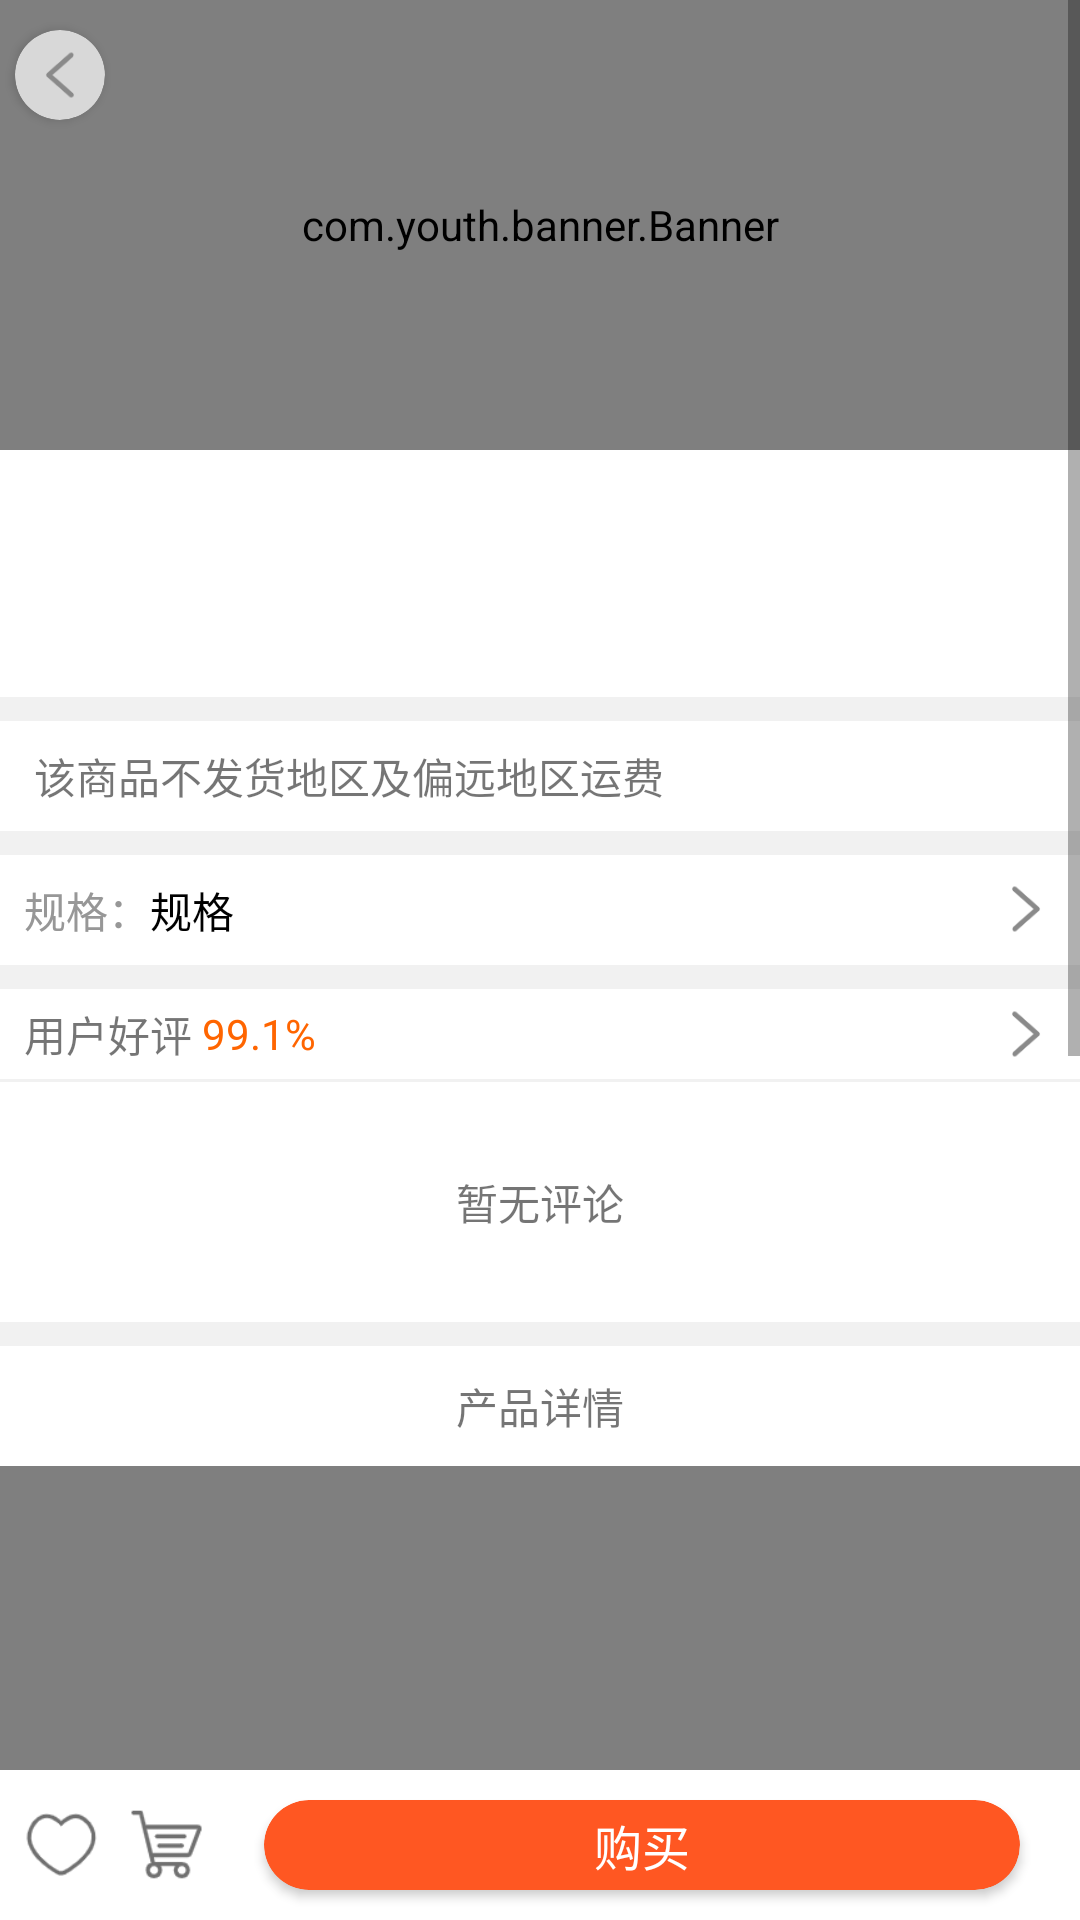

Here is an Android app screen rendered from its layout file. Give the layout XML and the strings, colors and styles it references.
<!-- AndroidManifest.xml: activity theme Theme.MyShop.NoActionBar -->
<!-- res/layout/activity_good_detail.xml -->
<?xml version="1.0" encoding="utf-8"?>
<androidx.constraintlayout.widget.ConstraintLayout xmlns:android="http://schemas.android.com/apk/res/android"
    xmlns:app="http://schemas.android.com/apk/res-auto"
    xmlns:tools="http://schemas.android.com/tools"
    android:layout_width="match_parent"
    android:layout_height="match_parent"
    tools:context=".activity.GoodDetailActivity">

    <LinearLayout
        android:background="@color/bck_color"
        android:layout_width="match_parent"
        android:layout_height="match_parent"
        android:orientation="vertical"
        >
        <ScrollView
            android:layout_width="match_parent"
            android:layout_weight="1"
            android:layout_height="0dp">
            <LinearLayout
                android:layout_width="match_parent"
                android:layout_height="match_parent"
                android:orientation="vertical">
                <com.youth.banner.Banner
                    android:id="@+id/banner"
                    android:layout_width="match_parent"
                    android:layout_height="150dp"/>
                <LinearLayout
                    android:paddingTop="10dp"
                    android:paddingLeft="10dp"
                    android:paddingRight="10dp"
                    android:paddingBottom="10dp"
                    android:background="@color/white"
                    android:layout_width="match_parent"
                    android:layout_height="wrap_content"
                    android:orientation="vertical"
                    >
                    <LinearLayout
                        android:orientation="horizontal"
                        android:layout_width="match_parent"
                        android:layout_height="wrap_content">

                        <TextView
                            android:textColor="#FF5722"
                            android:id="@+id/good_sale_price"
                            android:layout_width="wrap_content"
                            android:layout_height="wrap_content"/>
                        <TextView
                            android:layout_marginLeft="8dp"
                            android:textColor="@color/gray"
                            android:id="@+id/good_price"
                            android:layout_width="wrap_content"
                            android:layout_height="wrap_content"/>
                    </LinearLayout>

                    <TextView
                        android:id="@+id/good_name"
                        android:textColor="@color/black"
                        android:layout_width="match_parent"
                        android:layout_height="wrap_content"/>

                    <LinearLayout
                        android:layout_marginTop="8dp"
                        android:layout_width="match_parent"
                        android:layout_height="wrap_content"
                        android:orientation="horizontal">
                        <TextView
                            android:textColor="@color/gray"
                            android:textSize="12sp"
                            android:layout_weight="1"
                            android:id="@+id/good_count"
                            android:layout_width="0dp"
                            android:layout_height="wrap_content"/>
                        <TextView
                            android:textSize="12sp"
                            android:textColor="@color/gray"
                            android:textAlignment="textEnd"
                            android:layout_weight="1"
                            android:id="@+id/good_preview"
                            android:layout_width="0dp"
                            android:layout_height="wrap_content"/>

                    </LinearLayout>
                </LinearLayout>

                <TextView
                    android:padding="8dp"
                    android:text=" 该商品不发货地区及偏远地区运费 "
                    android:background="@color/white"
                    android:layout_marginTop="8dp"
                    android:layout_width="match_parent"
                    android:layout_height="wrap_content"/>

                <LinearLayout
                    android:layout_marginTop="8dp"
                    android:background="@color/white"
                    android:padding="8dp"
                    android:layout_width="match_parent"
                    android:layout_height="wrap_content"
                    android:orientation="horizontal">
                    <LinearLayout
                        android:layout_weight="1"
                        android:orientation="horizontal"
                        android:layout_width="0dp"
                        android:layout_height="wrap_content">
                        <TextView
                            android:textColor="@color/gray"
                            android:text="规格："
                            android:layout_width="wrap_content"
                            android:layout_height="wrap_content"
                            />
                        <TextView
                            android:id="@+id/spec"
                            android:textColor="@color/black"
                            android:text="规格"
                            android:layout_width="wrap_content"
                            android:layout_height="wrap_content"
                            />
                    </LinearLayout>

                    <ImageView
                        android:layout_width="20dp"
                        android:layout_height="20dp"
                        android:src="@drawable/arrow_right"
                        />
                </LinearLayout>

                <LinearLayout
                    android:background="@color/white"
                    android:layout_marginTop="8dp"
                    android:layout_width="match_parent"
                    android:layout_height="wrap_content"
                    android:orientation="vertical">
                    <LinearLayout
                        android:layout_width="match_parent"
                        android:layout_height="30dp"
                        android:orientation="horizontal"
                        >
                        <LinearLayout
                            android:layout_marginLeft="8dp"
                            android:layout_weight="1"
                            android:layout_width="0dp"
                            android:layout_height="match_parent">
                            <TextView
                                android:gravity="center"
                                android:text="用户好评 "
                                android:layout_width="wrap_content"
                                android:layout_height="match_parent"/>
                            <TextView
                                android:gravity="center"
                                android:textColor="#FF6500"
                                android:text="99.1%"
                                android:layout_width="wrap_content"
                                android:layout_height="match_parent"/>
                        </LinearLayout>
                        <ImageView
                            android:layout_marginRight="8dp"
                            android:layout_gravity="center"
                            android:src="@drawable/arrow_right"
                            android:layout_width="20dp"
                            android:layout_height="20dp"/>
                    </LinearLayout>
                    <View
                        android:layout_width="match_parent"
                        android:layout_height="1dp"
                        android:background="@color/bck_color"
                        />
                    <LinearLayout
                        android:layout_width="match_parent"
                        android:layout_height="80dp">

                        <TextView
                            android:gravity="center"
                            android:text="暂无评论"
                            android:layout_width="match_parent"
                            android:layout_height="match_parent"/>

                    </LinearLayout>



                </LinearLayout>

                <TextView
                    android:gravity="center"
                    android:textAlignment="center"
                    android:text="产品详情"
                    android:background="@color/white"
                    android:layout_marginTop="8dp"
                    android:layout_width="match_parent"
                    android:layout_height="40dp"/>
                <WebView

                    android:id="@+id/webView"
                    android:layout_width="match_parent"
                    android:layout_height="500dp"
                     />



            </LinearLayout>
        </ScrollView>
        <LinearLayout
            android:gravity="center_vertical"
            android:background="@color/white"
            android:layout_width="match_parent"
            android:layout_height="50dp"
            android:orientation="horizontal">

            <ImageView
                android:id="@+id/likeBtn"
                android:layout_marginStart="8dp"
                android:layout_width="25dp"
                android:layout_height="25dp"
                android:src="@drawable/icon_goods_not_like"
                />
            <ImageView
                android:id="@+id/shopCarBtn"
                android:layout_marginStart="10dp"
                android:layout_width="25dp"
                android:layout_height="25dp"
                android:src="@drawable/icon_goods_shop_car"
                />

            <androidx.cardview.widget.CardView
                android:id="@+id/buyBtn"
                android:layout_marginLeft="20dp"
                android:layout_marginRight="20dp"
                android:layout_weight="1"
                android:layout_width="0dp"
                android:layout_height="30dp"
                android:elevation="0dp"
                app:cardMaxElevation="0dp"
                android:gravity="center"
                app:cardCornerRadius="40dp"
                app:cardBackgroundColor="#FF5722"
                >
                <TextView
                    android:gravity="center"
                    android:text="购买"
                    android:textSize="16sp"
                    android:textColor="@color/white"
                    android:layout_width="match_parent"
                    android:layout_height="match_parent"/>


            </androidx.cardview.widget.CardView>


        </LinearLayout>
    </LinearLayout>


    <androidx.cardview.widget.CardView
        android:id="@+id/left_btn"
        android:layout_width="30dp"
        android:layout_height="30dp"
        app:cardCornerRadius="30dp"
        app:layout_constraintLeft_toLeftOf="parent"
        app:layout_constraintTop_toTopOf="parent"
        android:layout_marginTop="10dp"
        android:layout_marginLeft="5dp"
        app:cardBackgroundColor="#D8D8D8"
        >
        <ImageView
            android:layout_gravity="center"
            android:src="@drawable/arrow_left"
            android:layout_width="20dp"
            android:layout_height="20dp"/>

    </androidx.cardview.widget.CardView>

</androidx.constraintlayout.widget.ConstraintLayout>
<!-- resources referenced by this layout -->
<resources>
  <color name="bck_color">#F1F1F1</color>
  <color name="black">#FF000000</color>
  <color name="gray">#979797</color>
  <color name="white">#FFFFFFFF</color>
  <!-- drawable arrow_left: png bitmap (drawable, 1160 bytes) -->
  <!-- drawable arrow_right: png bitmap (drawable, 1195 bytes) -->
  <!-- drawable icon_goods_not_like: png bitmap (drawable, 2070 bytes) -->
  <!-- drawable icon_goods_shop_car: png bitmap (drawable, 1727 bytes) -->
  <style name="Theme.MyShop.NoActionBar">
          <item name="windowActionBar">false</item>
          <item name="windowNoTitle">true</item>
          <item name="android:statusBarColor">#00FFFFFF</item>
      </style>
</resources>
